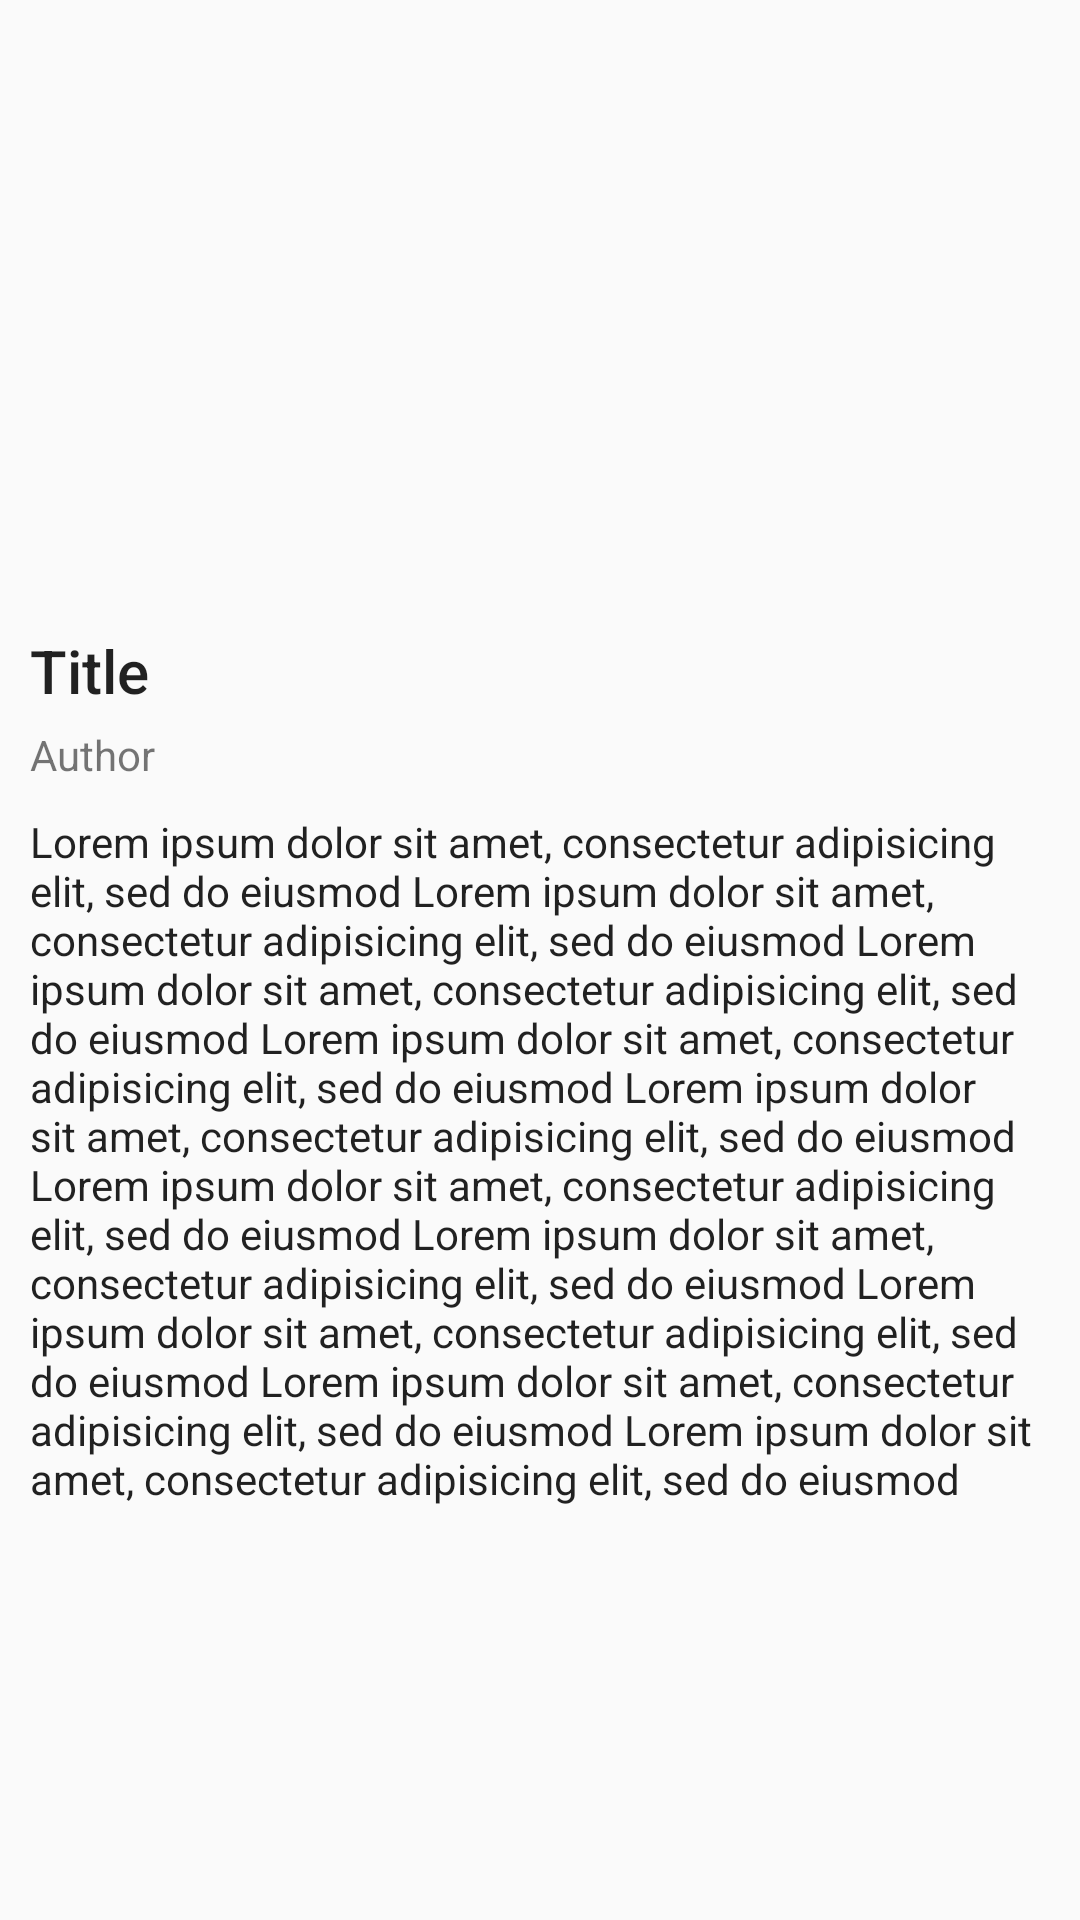

Here is an Android app screen rendered from its layout file. Give the layout XML and the strings, colors and styles it references.
<!-- AndroidManifest.xml: application theme AppTheme -->
<!-- res/layout/activity_view_news.xml -->
<?xml version="1.0" encoding="utf-8"?>
<ScrollView xmlns:android="http://schemas.android.com/apk/res/android"
    xmlns:tools="http://schemas.android.com/tools"
    android:layout_width="match_parent"
    android:layout_height="match_parent"
    android:orientation="vertical"
    tools:context=".ViewNewsActivity">

    <LinearLayout
        android:layout_width="match_parent"
        android:layout_height="wrap_content"
        android:orientation="vertical">

        <ImageView
            android:id="@+id/news_img"
            android:layout_width="match_parent"
            android:layout_height="200dp"
            android:src="@mipmap/ic_launcher_round"/>

        <LinearLayout
            android:layout_width="match_parent"
            android:layout_height="wrap_content"
            android:orientation="vertical"
            android:padding="10dp">

            <TextView
                android:id="@+id/news_title"
                android:layout_width="wrap_content"
                android:layout_height="wrap_content"
                android:layout_marginBottom="5dp"
                android:text="Title"
                android:textAppearance="@style/TextAppearance.AppCompat.Title"/>

            <TextView
                android:id="@+id/news_author"
                android:layout_width="wrap_content"
                android:layout_height="wrap_content"
                android:layout_marginBottom="10dp"
                android:text="Author"
                android:textAppearance="@style/TextAppearance.AppCompat.Small"/>

            <TextView
                android:id="@+id/news_description"
                android:layout_width="match_parent"
                android:layout_height="wrap_content"
                android:text="@string/filler"
                android:textAppearance="@style/TextAppearance.AppCompat.Body1"/>

        </LinearLayout>
    </LinearLayout>


</ScrollView>
<!-- resources referenced by this layout -->
<resources>
  <string name="filler">Lorem ipsum dolor sit amet, consectetur adipisicing elit, sed do eiusmod
          Lorem ipsum dolor sit amet, consectetur adipisicing elit, sed do eiusmod
          Lorem ipsum dolor sit amet, consectetur adipisicing elit, sed do eiusmod
          Lorem ipsum dolor sit amet, consectetur adipisicing elit, sed do eiusmod
          Lorem ipsum dolor sit amet, consectetur adipisicing elit, sed do eiusmod
          Lorem ipsum dolor sit amet, consectetur adipisicing elit, sed do eiusmod
          Lorem ipsum dolor sit amet, consectetur adipisicing elit, sed do eiusmod
          Lorem ipsum dolor sit amet, consectetur adipisicing elit, sed do eiusmod
          Lorem ipsum dolor sit amet, consectetur adipisicing elit, sed do eiusmod
          Lorem ipsum dolor sit amet, consectetur adipisicing elit, sed do eiusmod
      </string>
  <style name="AppTheme" parent="Theme.AppCompat.Light.NoActionBar">
          
          <item name="colorPrimary">@color/colorPrimary</item>
          <item name="colorPrimaryDark">@color/darkBlue</item>
          <item name="colorAccent">@color/orangeVariant</item>
      </style>
  <color name="colorPrimary">#008577</color>
  <color name="darkBlue">#0B2B5A</color>
  <color name="orangeVariant">#FF5722</color>
</resources>
